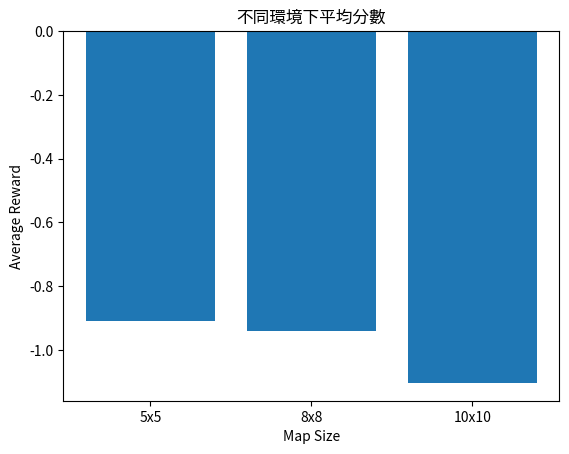

Python code for this plot:
"""
multi_env_4.py
功能：監控不同環境下平均分數
劇情比喻：阿偉給蛇「環境觀察板」，看到每張地圖的表現
"""

import random
import matplotlib.pyplot as plt

MAP_SIZES=[(5,5),(8,8),(10,10)]
NUM_EPISODES=50

class SnakeEnv:
    def __init__(self,width,height):
        self.width=width
        self.height=height
        self.reset()
    def reset(self):
        self.snake=[(self.width//2,self.height//2)]
        self.food=(random.randint(0,self.width-1), random.randint(0,self.height-1))
        self.done=False
        return self.get_state()
    def get_state(self):
        return (self.snake[0], self.food)
    def step(self,action):
        x,y=self.snake[0]
        if action==0:y-=1
        elif action==1:x+=1
        elif action==2:y+=1
        elif action==3:x-=1
        new_head=(x,y)
        reward=-0.01
        self.done=False
        if new_head==self.food:
            reward=1
            self.snake.insert(0,new_head)
            self.food=(random.randint(0,self.width-1), random.randint(0,self.height-1))
        else:
            self.snake.insert(0,new_head)
            self.snake.pop()
        if not (0<=x<self.width and 0<=y<self.height) or new_head in self.snake[1:]:
            reward=-1
            self.done=True
        return self.get_state(),reward,self.done

# 訓練並計算平均分數
avg_rewards=[]
for w,h in MAP_SIZES:
    env=SnakeEnv(w,h)
    total=[]
    for ep in range(NUM_EPISODES):
        state=env.reset()
        ep_reward=0
        done=False
        while not done:
            action=random.randint(0,3)
            state,r,done=env.step(action)
            ep_reward+=r
        total.append(ep_reward)
    avg_rewards.append(sum(total)/NUM_EPISODES)

plt.bar([f"{w}x{h}" for w,h in MAP_SIZES], avg_rewards)
plt.xlabel("Map Size")
plt.ylabel("Average Reward")
plt.title("不同環境下平均分數")
plt.show()
